Labelled photos from "Senior Design", an image-classification folder in JP-Sonoma/Senior-Design-Project. The possible labels are: back, down, foward, land, left, right.

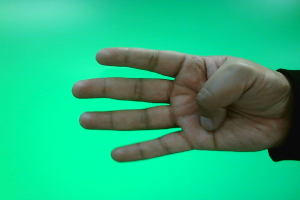
Label: right

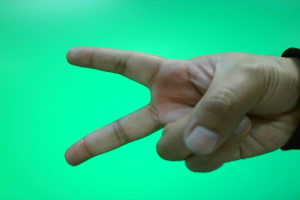
Label: down

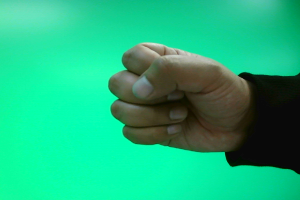
Label: land

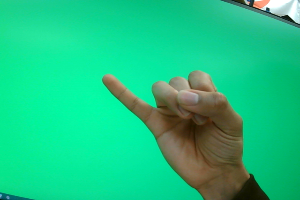
Label: back

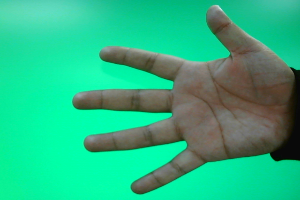
Label: foward

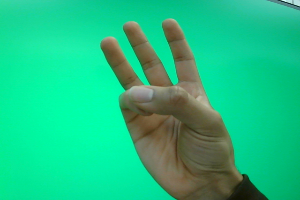
Label: left
